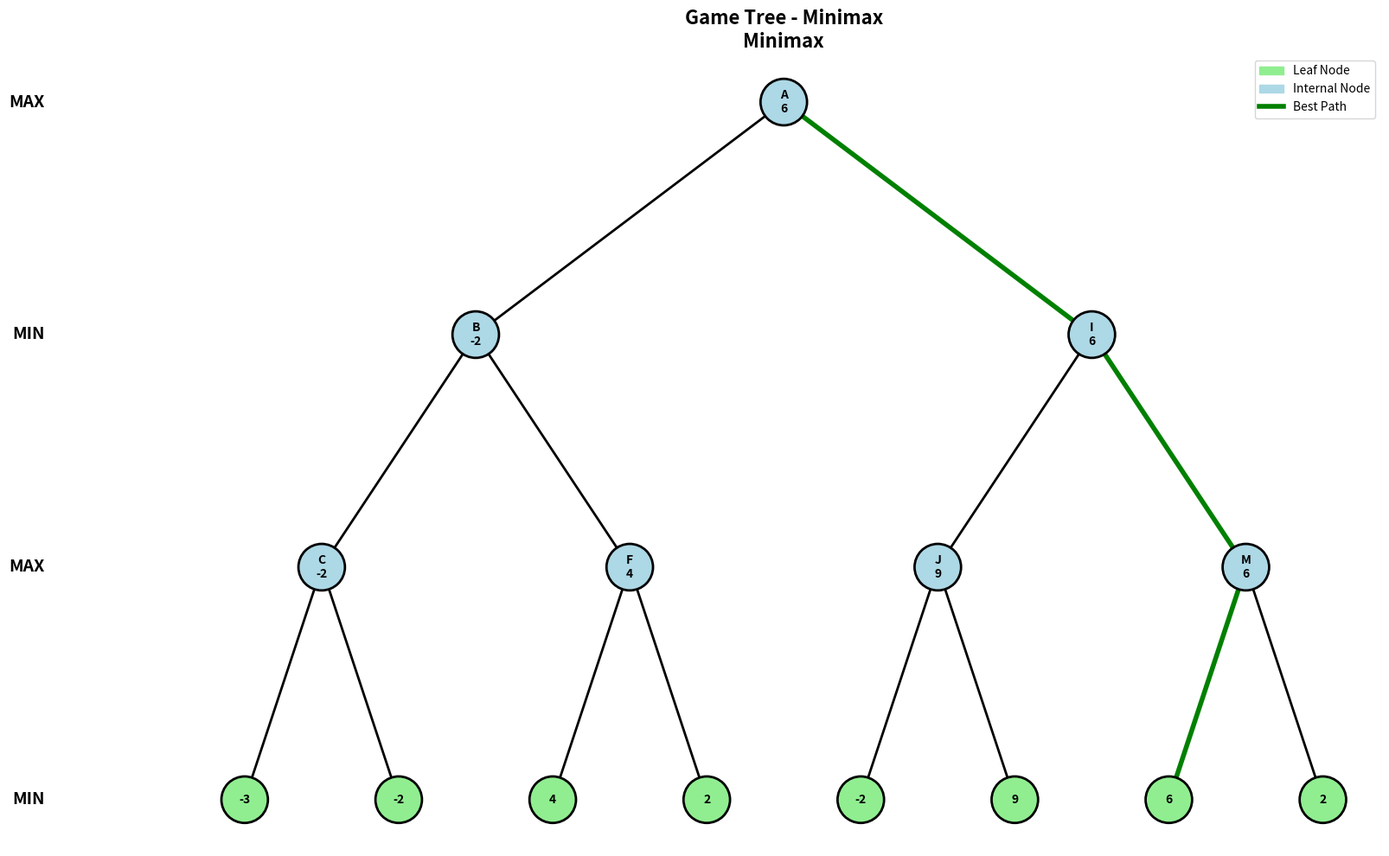
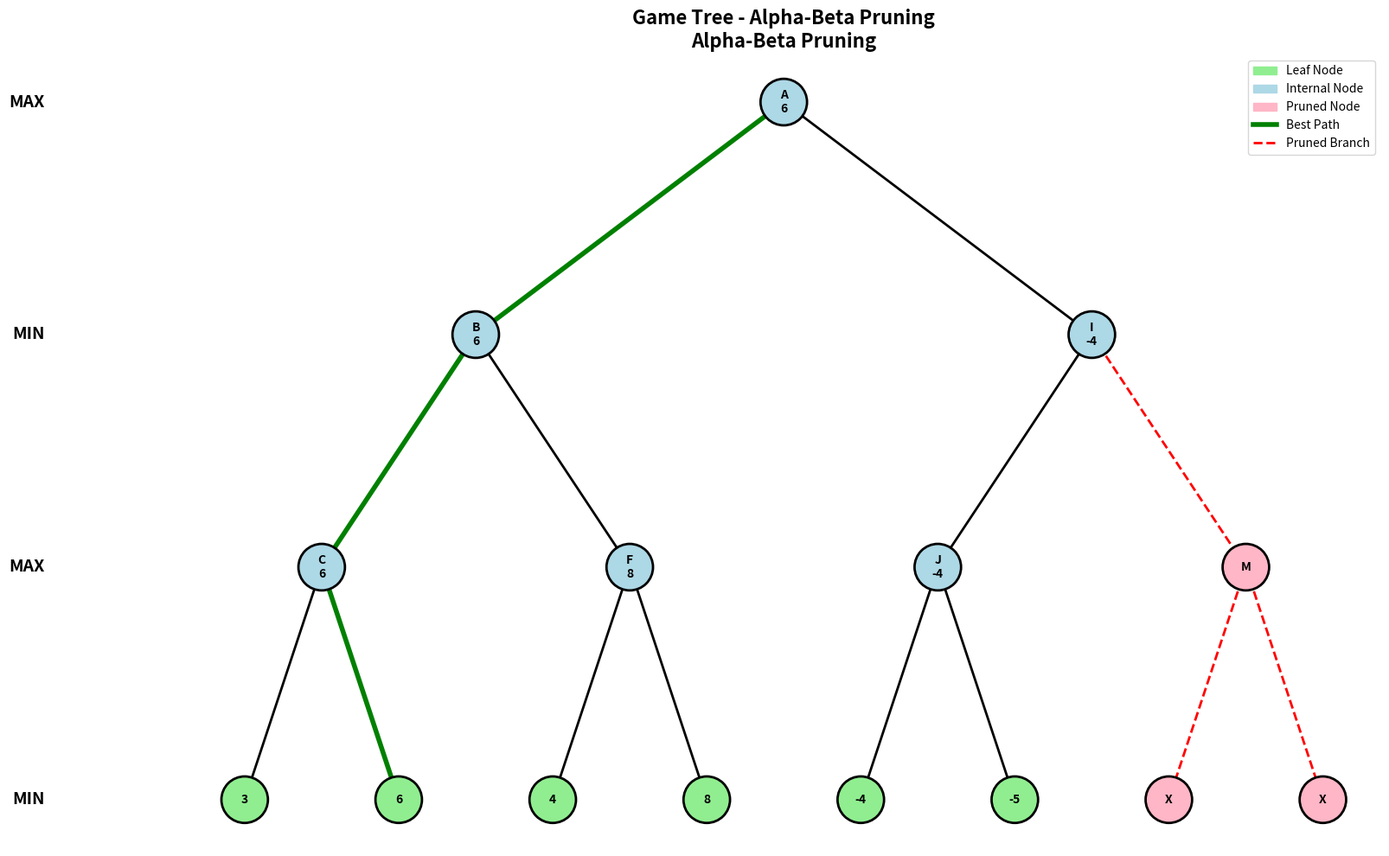

These charts were generated, in order, by the following Python code:
"""
I made a separate minimax/alphabeta visualizer to keep my chess bot pure in terms of its purpose.
This file generates a game tree visualization showing minimax values and then the pruned branches.

Its only used for the pre-req portion

Be sure to use the --seed command with a specific value for the same values

- Author: Graeme Huntley
"""

import networkx as nx
import matplotlib.pyplot as plt
import matplotlib.patches as mpatches
import random
import argparse
from typing import Tuple, Optional, List, Dict


class GameTreeNode:
    """For nodes in the game tree"""
    def __init__(self, name: str, is_max: bool, value: Optional[int] = None):
        self.name = name
        self.is_max = is_max
        self.value = value
        self.minimax_value = None
        self.alpha = float('-inf')
        self.beta = float('inf')
        self.children = []
        self.pruned = False
        self.on_best_path = False


class GameTree:
    """As the name suggests this builds the game tree"""
    def __init__(self, depth: int = 3, branching_factor: int = 2, 
                 min_val: int = -10, max_val: int = 10):
        self.depth = depth
        self.branching_factor = branching_factor
        self.min_val = min_val
        self.max_val = max_val
        self.node_counter = 0
        self.root = None
    
    def _get_next_name(self) -> str:
        """This makes the node labels"""
        if self.node_counter < 26:
            name = chr(ord('A') + self.node_counter)
        else:
            name = f"N{self.node_counter}"
        self.node_counter += 1
        return name
    
    def build_tree(self) -> GameTreeNode:
        """This constructs a random gametree"""
        self.node_counter = 0
        self.root = self._build_recursive(0, True)
        return self.root
    
    def _build_recursive(self, current_depth: int, is_max: bool) -> GameTreeNode:
        """Recursively constructs the tree"""
        name = self._get_next_name()
        node = GameTreeNode(name, is_max)
        
        if current_depth == self.depth:
            node.value = random.randint(self.min_val, self.max_val)
            node.minimax_value = node.value
        else:

            for _ in range(self.branching_factor):
                child = self._build_recursive(current_depth + 1, not is_max)
                node.children.append(child)
        
        return node


class MinimaxAlgorithm:
    """Implements minimax and AlphaBeta"""
    
    @staticmethod
    def minimax(node: GameTreeNode) -> int:
        """Basic minimax algorithm"""
        if node.value is not None:
            return node.value
        
        if node.is_max:
            max_eval = float('-inf')
            for child in node.children:
                eval_score = MinimaxAlgorithm.minimax(child)
                max_eval = max(max_eval, eval_score)
            node.minimax_value = max_eval
            return max_eval
        else:
            min_eval = float('inf')
            for child in node.children:
                eval_score = MinimaxAlgorithm.minimax(child)
                min_eval = min(min_eval, eval_score)
            node.minimax_value = min_eval
            return min_eval
    
    @staticmethod
    def alpha_beta(node: GameTreeNode, alpha: float = float('-inf'), 
                   beta: float = float('inf')) -> int:
        """Alpha-beta pruning algorithm :D"""
        node.alpha = alpha
        node.beta = beta
        
        if node.value is not None:
            return node.value
        
        if node.is_max:
            max_eval = float('-inf')
            for child in node.children:
                if child.pruned:
                    continue
                    
                eval_score = MinimaxAlgorithm.alpha_beta(child, alpha, beta)
                max_eval = max(max_eval, eval_score)
                alpha = max(alpha, eval_score)
                
                if beta <= alpha:
                    for remaining_child in node.children:
                        if remaining_child not in node.children[:node.children.index(child)+1]:
                            MinimaxAlgorithm._mark_pruned(remaining_child)
                    break
            
            node.minimax_value = max_eval
            return max_eval
        else:
            min_eval = float('inf')
            for child in node.children:
                if child.pruned:
                    continue
                    
                eval_score = MinimaxAlgorithm.alpha_beta(child, alpha, beta)
                min_eval = min(min_eval, eval_score)
                beta = min(beta, eval_score)
                
                if beta <= alpha:
                    for remaining_child in node.children:
                        if remaining_child not in node.children[:node.children.index(child)+1]:
                            MinimaxAlgorithm._mark_pruned(remaining_child)
                    break
            
            node.minimax_value = min_eval
            return min_eval
    
    @staticmethod
    def _mark_pruned(node: GameTreeNode):
        """Used to mark stuff as pruned"""
        node.pruned = True
        for child in node.children:
            MinimaxAlgorithm._mark_pruned(child)
    
    @staticmethod
    def mark_best_path(node: GameTreeNode):
        """used to show the best path in the tree"""
        node.on_best_path = True
        
        if not node.children:
            return
        
        if node.is_max:
            best_child = max(node.children, key=lambda c: c.minimax_value if c.minimax_value is not None else float('-inf'))
        else:
            best_child = min(node.children, key=lambda c: c.minimax_value if c.minimax_value is not None else float('inf'))
        
        MinimaxAlgorithm.mark_best_path(best_child)


class TreeVisualizer:
    """Visualizes the game tree with NetworkX and matplotlib"""
    
    def __init__(self, root: GameTreeNode, depth: int):
        self.root = root
        self.depth = depth
        self.G = nx.DiGraph()
        self.pos = {}
        self.labels = {}
        self.node_colors = []
        self.edge_colors = []
        self.edge_styles = []
        self.edge_widths = []
        
    def visualize(self, filename: str, show_alphabeta: bool = False, title: str = "Game Tree"):
        """Creates the visualization"""
        self._build_graph()
        self._compute_positions()
        self._prepare_visual_attributes(show_alphabeta)
        self._draw(filename, show_alphabeta, title)
    
    def _build_graph(self):
        """Build NetworkX graph from tree"""
        self._add_nodes_recursive(self.root, 0)
    
    def _add_nodes_recursive(self, node: GameTreeNode, depth: int):
        """Recursively add nodes and edges"""
        self.G.add_node(node.name, node=node, depth=depth)
        
        for child in node.children:
            self.G.add_edge(node.name, child.name)
            self._add_nodes_recursive(child, depth + 1)
    
    def _compute_positions(self):
        """Compute node positions"""
        level_counts = {}
        level_positions = {}
        
        def count_nodes(node: GameTreeNode, depth: int):
            if depth not in level_counts:
                level_counts[depth] = 0
                level_positions[depth] = 0
            level_counts[depth] += 1
            for child in node.children:
                count_nodes(child, depth + 1)
        
        count_nodes(self.root, 0)
        
        def assign_positions(node: GameTreeNode, depth: int, x_start: float, x_end: float):
            x_pos = (x_start + x_end) / 2
            y_pos = -depth
            self.pos[node.name] = (x_pos, y_pos)
            
            if node.children:
                child_width = (x_end - x_start) / len(node.children)
                for i, child in enumerate(node.children):
                    child_x_start = x_start + i * child_width
                    child_x_end = child_x_start + child_width
                    assign_positions(child, depth + 1, child_x_start, child_x_end)
        
        assign_positions(self.root, 0, 0, 10)
    
    def _prepare_visual_attributes(self, show_alphabeta: bool):
        """handles the colors for nodes and edges"""
        for node_name in self.G.nodes():
            node = self.G.nodes[node_name]['node']
            
            # Notice the pretty colors :D
            if node.pruned:
                self.node_colors.append('#FFB6C6')  
            elif node.value is not None:
                self.node_colors.append('#90EE90')  
            else:
                self.node_colors.append('lightblue')
        
        for edge in self.G.edges():
            parent_name, child_name = edge
            parent_node = self.G.nodes[parent_name]['node']
            child_node = self.G.nodes[child_name]['node']
            
            on_best_path = parent_node.on_best_path and child_node.on_best_path
            
            if child_node.pruned and show_alphabeta:
                self.edge_colors.append('red')
                self.edge_styles.append('dashed')
                self.edge_widths.append(2)
            elif on_best_path:
                self.edge_colors.append('green')
                self.edge_styles.append('solid')
                self.edge_widths.append(4)
            else:
                self.edge_colors.append('black')
                self.edge_styles.append('solid')
                self.edge_widths.append(2)
        
        for node_name in self.G.nodes():
            node = self.G.nodes[node_name]['node']
            
            if node.value is not None:
                if node.pruned:
                    self.labels[node_name] = 'X'
                else:
                    self.labels[node_name] = str(node.value)
            else:
                if node.minimax_value is not None:
                    self.labels[node_name] = f"{node.name}\n{node.minimax_value}"
                else:
                    self.labels[node_name] = node.name
    
    def _draw(self, filename: str, show_alphabeta: bool, title: str):
        """Draws the graph if that wasn't clear based on the name"""
        plt.figure(figsize=(16, 10))
        
        for i, (edge, color, style, width) in enumerate(zip(self.G.edges(), 
                                                             self.edge_colors, 
                                                             self.edge_styles, 
                                                             self.edge_widths)):
            nx.draw_networkx_edges(self.G, self.pos, [edge], 
                                  edge_color=color, 
                                  style=style, 
                                  width=width,
                                  arrows=False)
        
        nx.draw_networkx_nodes(self.G, self.pos, 
                              node_color=self.node_colors,
                              node_size=1500,
                              edgecolors='black',
                              linewidths=2)
        
        nx.draw_networkx_labels(self.G, self.pos, self.labels, 
                               font_size=10, font_weight='bold')
        
        for depth in range(self.depth + 1):
            label = "MAX" if depth % 2 == 0 else "MIN"
            plt.text(-1, -depth, label, fontsize=14, fontweight='bold', 
                    ha='right', va='center')
        
        mode = "Alpha-Beta Pruning" if show_alphabeta else "Minimax"
        plt.title(f"{title}\n{mode}", fontsize=16, fontweight='bold')
        
        # Makes the nice legand for easier picture reading :D
        if show_alphabeta:
            legend_elements = [
                mpatches.Patch(color='#90EE90', label='Leaf Node'),
                mpatches.Patch(color='lightblue', label='Internal Node'),
                mpatches.Patch(color='#FFB6C6', label='Pruned Node'),
                plt.Line2D([0], [0], color='green', linewidth=4, label='Best Path'),
                plt.Line2D([0], [0], color='red', linewidth=2, linestyle='dashed', label='Pruned Branch')
            ]
        else:
            legend_elements = [
                mpatches.Patch(color='#90EE90', label='Leaf Node'),
                mpatches.Patch(color='lightblue', label='Internal Node'),
                plt.Line2D([0], [0], color='green', linewidth=4, label='Best Path')
            ]
        
        plt.legend(handles=legend_elements, loc='upper right', fontsize=10)
        
        plt.axis('off')
        plt.tight_layout()
        plt.savefig(filename, dpi=300, bbox_inches='tight')
        print(f"✓ Saved visualization to {filename}")
        plt.close()


def main():
    parser = argparse.ArgumentParser(description='Visualize Minimax and Alpha-Beta Pruning')
    parser.add_argument('--depth', type=int, default=3, 
                       help='Depth of the game tree (default: 3)')
    parser.add_argument('--branching', type=int, default=2,
                       help='Branching factor (default: 2)')
    parser.add_argument('--min', type=int, default=-5,
                       help='Minimum leaf value (default: -5)')
    parser.add_argument('--max', type=int, default=10,
                       help='Maximum leaf value (default: 10)')
    parser.add_argument('--seed', type=int, default=None,
                       help='Random seed for reproducibility')
    parser.add_argument('--output', type=str, default='game_tree',
                       help='Output filename prefix (default: game_tree)')
    parser.add_argument('--title', type=str, default='Game Tree',
                       help='Title for the visualization')
    
    args = parser.parse_args()
    
    if args.seed is not None:
        random.seed(args.seed)
        print(f"🎲 Using random seed: {args.seed}")
    
    print(f"\n🌳 Building game tree (depth={args.depth}, branching={args.branching})...")
    tree = GameTree(depth=args.depth, branching_factor=args.branching,
                   min_val=args.min, max_val=args.max)
    root = tree.build_tree()
    
    print("\n📊 Running Minimax algorithm...")
    root_copy1 = tree.build_tree()
    random.seed(args.seed) 
    root_copy1 = tree.build_tree()
    
    minimax_value = MinimaxAlgorithm.minimax(root_copy1)
    MinimaxAlgorithm.mark_best_path(root_copy1)
    print(f"   Minimax value at root: {minimax_value}")
    
    visualizer1 = TreeVisualizer(root_copy1, args.depth)
    visualizer1.visualize(f"{args.output}_minimax.png", 
                         show_alphabeta=False,
                         title=f"{args.title} - Minimax")
    
    print("\n✂️  Running Alpha-Beta Pruning...")
    random.seed(args.seed)
    root_copy2 = tree.build_tree()
    
    ab_value = MinimaxAlgorithm.alpha_beta(root_copy2)
    MinimaxAlgorithm.mark_best_path(root_copy2)
    print(f"   Alpha-Beta value at root: {ab_value}")
    
    visualizer2 = TreeVisualizer(root_copy2, args.depth)
    visualizer2.visualize(f"{args.output}_alphabeta.png", 
                         show_alphabeta=True,
                         title=f"{args.title} - Alpha-Beta Pruning")
    
    print("\n✅ Done! Generated two visualizations:")
    print(f"   - {args.output}_minimax.png")
    print(f"   - {args.output}_alphabeta.png")


if __name__ == "__main__":
    main()
